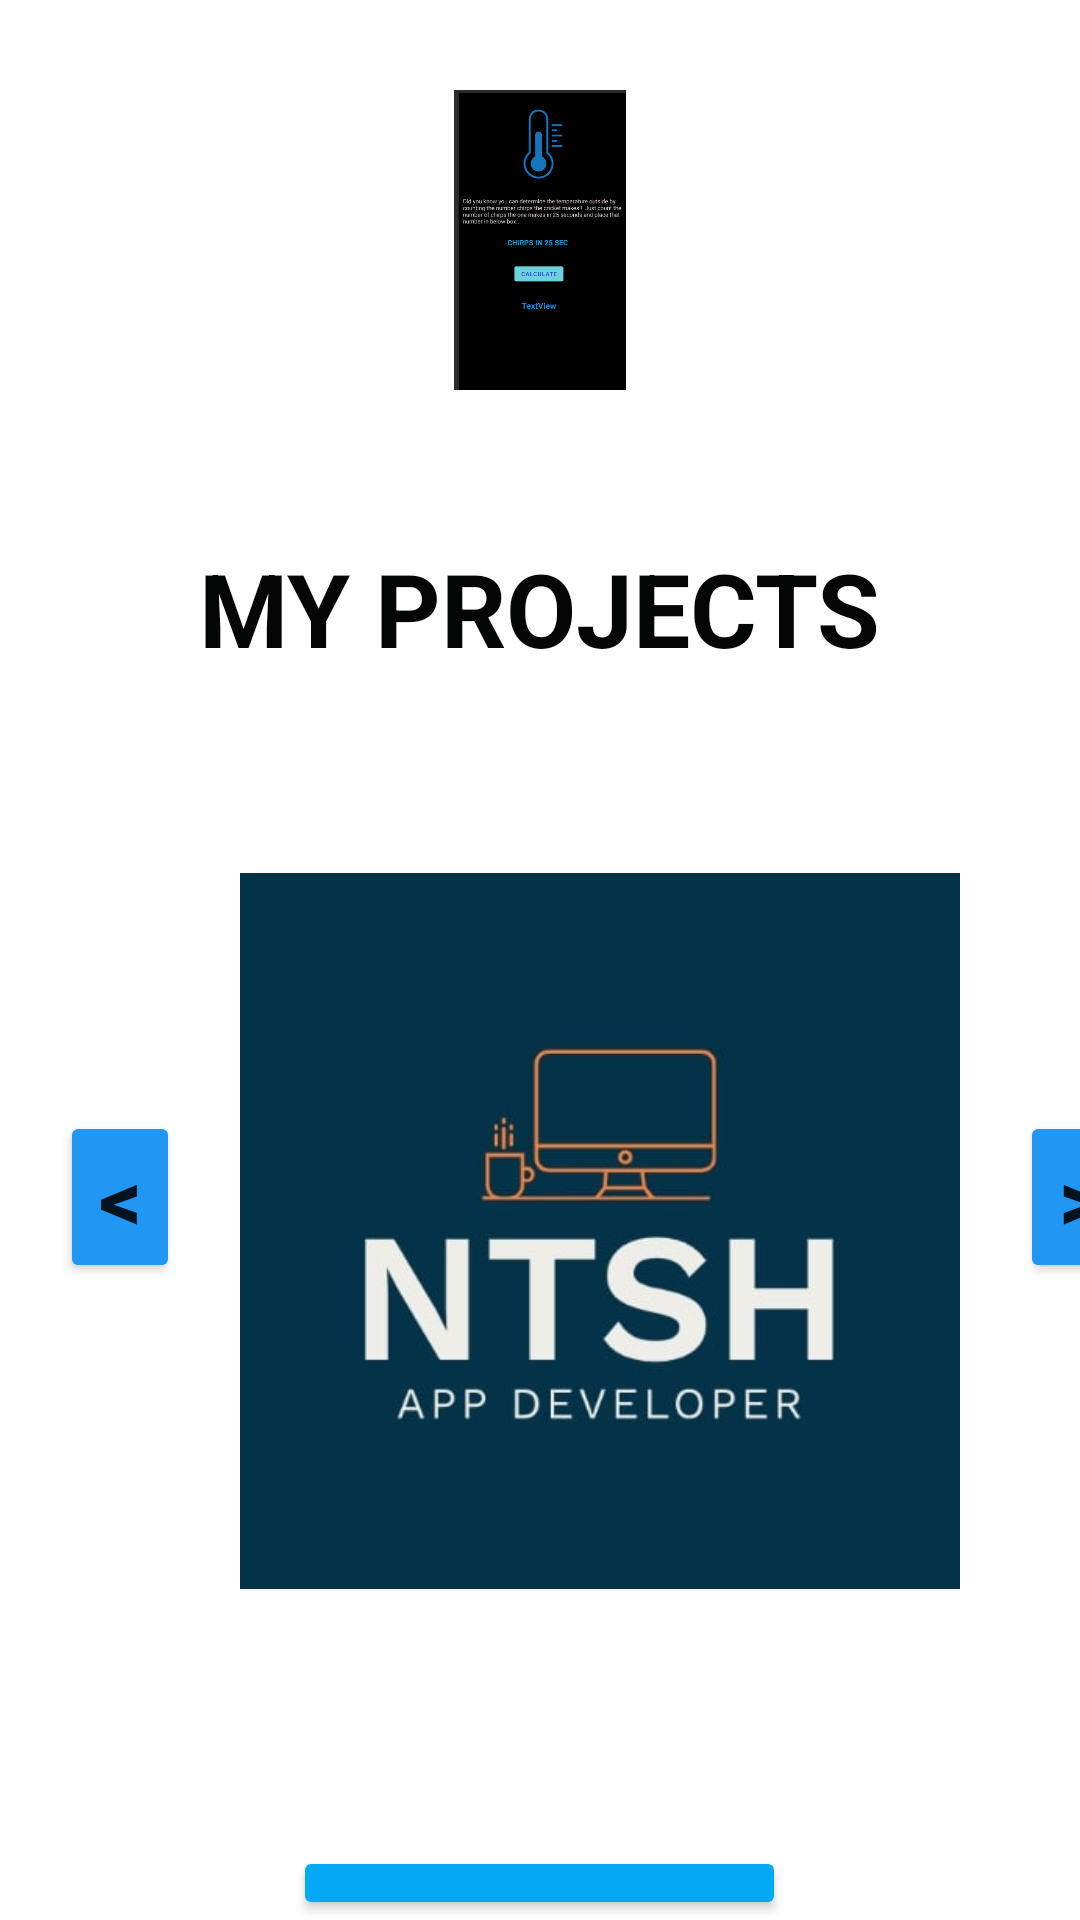

Reconstruct the res/layout file that produces this screen, plus the resources it refers to.
<!-- AndroidManifest.xml: application theme Theme.MakeCall -->
<!-- res/layout/activity_main2.xml -->
<?xml version="1.0" encoding="utf-8"?>
<androidx.appcompat.widget.LinearLayoutCompat xmlns:android="http://schemas.android.com/apk/res/android"
    xmlns:app="http://schemas.android.com/apk/res-auto"
    xmlns:tools="http://schemas.android.com/tools"
    android:layout_width="match_parent"
    android:layout_height="match_parent"
    android:orientation="vertical"
    tools:context=".MainActivity2">

    <ImageView
        android:id="@+id/imageView2"
        android:layout_width="100dp"
        android:layout_height="100dp"
        android:layout_gravity="center_horizontal"
        android:layout_marginTop="30dp"
        app:srcCompat="@drawable/third" />

    <TextView
        android:id="@+id/textView"
        android:layout_width="wrap_content"
        android:layout_height="wrap_content"
        android:layout_gravity="center_horizontal"
        android:layout_marginTop="50dp"
        android:text="MY PROJECTS"
        android:textColor="#040505"
        android:textSize="34sp"
        android:textStyle="bold" />
    <androidx.appcompat.widget.LinearLayoutCompat
        android:layout_width="wrap_content"
        android:layout_height="wrap_content"
        android:orientation="horizontal"

        >

        <Button
            android:id="@+id/button"
            android:layout_width="40dp"
            android:layout_height="wrap_content"
            android:layout_marginLeft="20dp"
            android:layout_marginTop="145dp"
            android:layout_marginRight="20dp"
            android:text="@string/left"
            android:textSize="28sp"
            android:textStyle="bold"
            app:backgroundTint="#2196F3" />

        <ImageView
            android:id="@+id/imageView4"
            android:layout_width="240dp"
            android:layout_height="270dp"
            android:layout_marginTop="50dp"
            app:srcCompat="@drawable/logo" />

        <Button
            android:id="@+id/button2"
            android:layout_width="40dp"
            android:layout_height="wrap_content"
            android:layout_marginLeft="20dp"
            android:layout_marginTop="145dp"
            android:layout_marginRight="20dp"
            android:text="@string/right"
            android:textSize="28sp"
            android:textStyle="bold"
            app:backgroundTint="#2196F3" />

    </androidx.appcompat.widget.LinearLayoutCompat>

    <Button
        android:id="@+id/btn4"
        android:layout_width="wrap_content"
        android:layout_height="wrap_content"
        android:layout_gravity="center_horizontal"
        android:layout_marginTop="70dp"
        android:gravity="center_horizontal"
        android:text="GO TO HOME"
        android:textSize="24sp"
        android:textStyle="bold|italic"
        app:backgroundTint="#03A9F4" />
</androidx.appcompat.widget.LinearLayoutCompat>
<!-- resources referenced by this layout -->
<resources>
  <!-- drawable logo: jpg bitmap (drawable, 12564 bytes) -->
  <!-- drawable third: png bitmap (drawable, 28204 bytes) -->
  <string name="left">&lt;</string>
  <string name="right">&gt;</string>
  <style name="Theme.MakeCall" parent="Theme.MaterialComponents.DayNight.DarkActionBar">
          
          <item name="colorPrimary">@color/purple_500</item>
          <item name="colorPrimaryVariant">@color/purple_700</item>
          <item name="colorOnPrimary">@color/white</item>
          
          <item name="colorSecondary">@color/teal_200</item>
          <item name="colorSecondaryVariant">@color/teal_700</item>
          <item name="colorOnSecondary">@color/black</item>
          
          <item name="android:statusBarColor" tools:targetApi="l">?attr/colorPrimaryVariant</item>
          
      </style>
  <!-- not gathered from this repository: default colours our renderer supplied (Android Studio template values) -->
  <color name="purple_500">#FF6200EE</color>
  <color name="purple_700">#FF3700B3</color>
  <color name="teal_200">#FF03DAC5</color>
  <color name="teal_700">#FF018786</color>
  <color name="black">#FF000000</color>
  <color name="white">#FFFFFFFF</color>
</resources>
